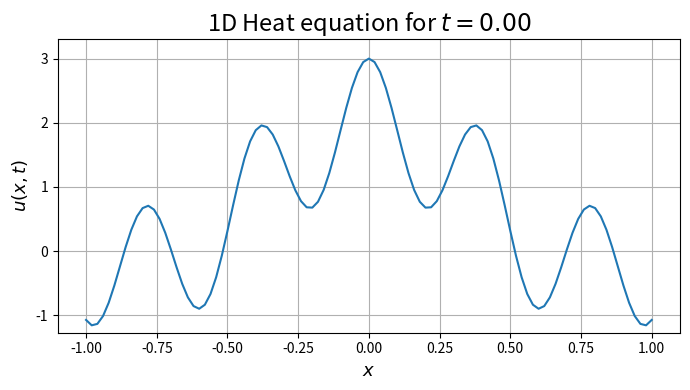
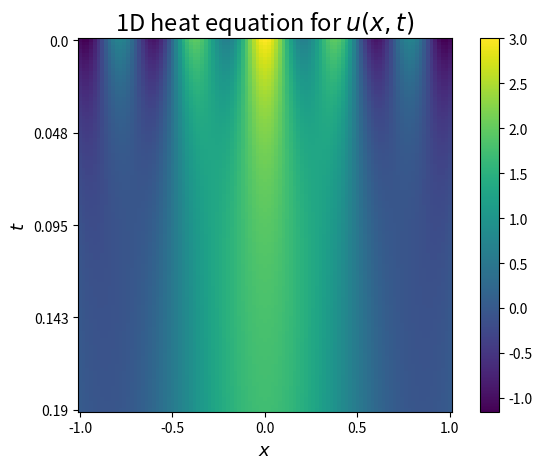

The script that saved these images, in order:
# %% ===== Imports =====
####################################
import numpy as np
import matplotlib.pyplot as plt
from scipy.sparse import diags, identity
from matplotlib.animation import FuncAnimation



# %% ===== Problem parameters =====
####################################
EPS = 0.1
_ALPHA = np.array([1, 4, 16])
T = 1
def trial(x, t):
    global EPS, _N, _ALPHA
    eps = EPS
    alpha = _ALPHA
    S = 0
    for a in alpha:
        S += np.exp(-eps*a**2*t)*np.cos(a*x) 
    return S

def eta(x):
    """IC"""
    return trial(x=x, t=0)

def gL(t):
    """Left BC"""
    return trial(x=-1, t=t)

def gR(t):
    """Right BC"""
    return trial(x=1, t=t)




# %%  ===== Problem definition =====
####################################
xmin = -1 
xmax = 1
M = 101# number of x-grid points (including boundary)
h = (xmax - xmin) / (M-1) # step-size
x_full = np.linspace(xmin, xmax, M) # exclude boundary points
x_interior = x_full[1:-1]

# find optimal k-size from
#        h^2
#  k <=  -----
#       2*eps

k_max = h**2 / (2*EPS)
k = 0.95 * k_max # choose something slighly lower for stability

# see what happens if not stable
# k = 1.05 * k_max 
N = int(T / k) + 1 # Number of time-steps (including zero point [+1])
t_range = np.linspace(0, T, num=N)

mu = k*EPS/(h**2)

print(f"Chosen h : {h}, k : {k}, µ : {mu}")
print(f"x-list : shape={x_interior.shape} [interior points only],\nt-list : shape={t_range.shape}")

# print(f"{h = }")
# print(f"{x_interior = }, shape={x_interior.shape}")
# print(f"Max for stable k : {k_max}")
# print(f"Chosen k : {k}")
# print(f"{t_range = }, shape={t_range.shape}")



# %% ===== Check stability =====
####################################

if mu > 0.5:
    raise ValueError(f"Value of  µ = {mu}  too large -- µ = (k*epsilon)/h**2 should be at most 0.5.\n Check step-sizes `(h,k)`.")

# %% ===== Construct system matrix A and iteration matrix G =====
####################################
#           |   -2       1                       0  |
#           |    1      -2       1                  |
#   A  =    |            1      -2       1          |
#           |                    1      -2       1  |
#           |     0                      1      -2  |
#
#   G  =  I + k*A
#
diag_mid = -2 * np.ones(shape=(M)) # -2 diagonal for each interior point
off_diag = np.ones(shape=(M-1)) # 1 lower and upper diagonal in matrix
A = EPS/h**2 * diags([off_diag, diag_mid, off_diag], [-1, 0, 1], shape=(M,M), format="csc")
G = identity(M, format="csc") + k*A # the sparse identity to keep the sparse matrix formulation
G

# %% ===== Loop for time =====

## Initilize U
# Let the columns and rows correspond to x-values and t-values respectively
# going from first column to last column is the x-space
# going from first (top) row to last (bottom) row corresponds to increasing time
U_full = np.zeros(shape=(N, M)) # [Number of t-values, Number x-points (incl. bounds)]

# Set BC
U_full[:, 0] = gL(t_range) # set left (first column) to have gL(t)
U_full[:, -1] = gR(t_range) # set right (last column) to have gR(t)
# Set IC
U_full[0, 1:-1] = eta(x_interior)
print(U_full != 0) # sort of nice True/False matrix for sanity-check (at least in interactive python window)

## Iterate time
#    n+1                n
#   U    =  (I + kA) * U  + g(t)
#                       
for n in range(N-1):
    U_full[n+1, 1:-1] = (G@U_full[n, :])[1:-1] # only update interior points
print("Simulation done")
    
if SANITY_CHECK := True:
    print("Ensure BC")
    print(f"u(-1, t) = g_L(t) : {np.all(U_full[:,0] == gL(t_range))} ")
    print(f" u(1, t) = g_R(t) : {np.all(U_full[:,-1] == gR(t_range))} ")
    print("Ensure IC")
    print(f" u(x, 0) = eta(x) : {np.all(U_full[0,1:-1] == eta(x_interior))} ")
    # ensure that BC holds


# %%  ==== Plot ====
LABELSIZE = 15
print("Plot!")
fig, ax = plt.subplots(figsize=(7,4))

line, = ax.plot(x_full, U_full[0, :])
title_obj = ax.set_title(f"1D Heat equation for $t = {t_range[0]:.2f}$", size=LABELSIZE+2)
ax.set_xlabel(r"$x$", size=LABELSIZE-2)
ax.set_ylabel(rf"$u(x,t)$", size=LABELSIZE-2)
ax.set_ylim(U_full.min() * 1.1, U_full.max() * 1.1) # constant y-range
ax.grid()

def animate(frame):
    line.set_ydata(U_full[frame, :])
    # ax.set_title(f"1D Heat equation for $t = {t_range[frame]:.2f}$")
    ax.set_title(f"1D Heat equation for $t = {t_range[frame]:.2f}$", size=LABELSIZE+2)
    # ax.set_ylabel(rf"$u(x,{t_range[frame]:.2f})$", size=LABELSIZE-2)
    print(f"{frame = }")
    return line,

fig.tight_layout()
ani = FuncAnimation(fig=fig, func=animate, frames=list(range(0, 100, N//100)) + list(range(100, N, N//20)), blit=False)
plt.show()

# %%
T_min = 0
T_max = 101
fig, ax = plt.subplots()
cax = ax.imshow(U_full[T_min:T_max,:], vmin=U_full.min(), vmax=U_full.max())
x_idx = np.arange(len(x_full))[::25]
t_idx = np.arange(len(t_range[T_min:T_max]))[::25]
ax.set_xticks(x_idx)
ax.set_xticklabels(x_full[x_idx])
ax.set_xlabel(r"$x$", size=LABELSIZE-2)

ax.set_yticks(t_idx)
ax.set_yticklabels(np.round(t_range[t_idx], 3))
ax.set_ylabel(r"$t$", size=LABELSIZE-2)

ax.set_title("1D heat equation for $u(x,t)$", size=LABELSIZE+2)
fig.colorbar(cax, ax=ax)
fig.tight_layout()

# %%  ==== make it all a function

class Parabolic:
    def __init__(self, M, IC_func, BC_funcs : tuple, **KWARGS):
        _default_params = {"xmin" : -1,
                          "xmax" : 1,
                          "T_max" : 1,
                          "eps" : 0.1}
        # default parameters
        for k, v in KWARGS.items():
            setattr(self, k, v)
            
        for k,v in _default_params.items():
            if not k in KWARGS:
                setattr(self, k, v)
        
        self.M = M
        self.h = (self.xmax - self.xmin) / (self.M - 1)
        self._ic_func = IC_func
        self._b_funcs = BC_funcs
        self.x_full = np.linspace(self.xmin, self.xmax, num=self.M)
        self.x_interior = self.x_full[1:-1]
        
        self.stable_k_max = self.h**2 / (2*self.eps)
        self.k = 0.95 * self.stable_k_max
        
        
        
